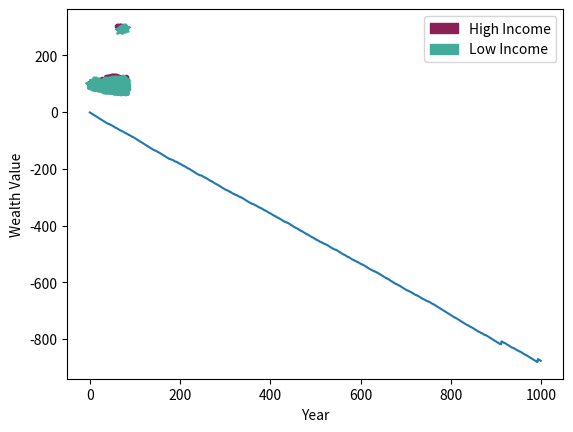

This figure's Python source:
# Project 6
# Lottery and Wealth Simulation
# [redacted]
# March 8, 2022

import random
import numpy as np
import numpy as numpy
import matplotlib.pyplot as plt
import matplotlib.patches as mpatches
import matplotlib


# ----------------- THE SIMULATION ----------------- #

def generateLotteryNumbers():
    """
    Returns a list of 5 random ints between 1 and 42, inclusive, with no
    duplicates.
    """
    # YOUR CODE HERE
    # Reference: https://www.w3schools.com/python/ref_random_sample.asp
    # this webpage introduced the random.sample() method within Python random. The syntax is 'random.sample(sequence, k)'
    # where 'sequence' can be any sequence such as lists, sets, ranges. In this case, list(range(1, 43))
    # where 'k' is the size of the returned list. In this case, 5
    return random.sample(list(range(1, 43)), 5)


def countMatches(my_list, lottery_list):
    """
    Returns the number of matches between my_list and lottery_list.
    Inputs: * my_list: A list of your lottery numbers.
            * lottery_list: A list of the winning numbers.
    """
    # YOUR CODE HERE
    # Reference: https://www.w3schools.com/python/ref_list_count.asp
    # count() is one of the list methods mentioned in the above webpage instructed by w3schools.com
    # count() comes very handy in this situation. Since we need to compare if one element in one list is the same
    # as another element in another list, we will use this list method. The syntax is 'list.count(value)'. In this case
    # we want to know if any element in my_list matches with any element in lottery_list, the value we are searching for
    # every time is 'i', thus, we use 'for' to loop through my_list and the counter will +=1 everytime when there is a
    # match between my_list and lottery_list
    cnt = 0
    for i in my_list:
        if lottery_list.count(i) > 0:
            cnt += 1
    return cnt


def playLottery():
    """
    Returns the reward after one lottery play.
    """
    # YOUR CODE HERE
    # as instructed, use 'generateLotteryNumbers()' and 'countMatches' as helper functions, we can get the number of
    # matches for two lists from the result of 'cnt', and we can then use 'if' statements to link each scenario to
    # its corresponding reward respectively

    # running generateLotteryNumbers() two times because one is for lottery, another one is for player
    my_list = generateLotteryNumbers()
    lottery_list = generateLotteryNumbers()

    # set variable cnt to get the number of matches and then compare
    cnt = countMatches(my_list, lottery_list)
    if cnt <= 1:
        return -1
    elif cnt == 2:
        return 0
    elif cnt == 3:
        return 10
    elif cnt == 4:
        return 197
    else:
        return 212534


def getDisparityMessage(highIncomeList, lowIncomeList, decade):
    """
    Returns a string that describes the percentages of wealth possessed by the
    higher income half and lower income half for any given year.
    Inputs: *highIncomeList: The list containing wealth values for the high
             income group.
            *lowIncomeList: The list containing wealth values for low income
             group.
            *decade: The current decade as an integer.
    """
    # YOUR CODE HERE
    # we are instructed to write two equations that calculates the percentage of wealth possessed by two groups
    # the first example given is 50% and 50%, this is because (2+3+4+5+6) / ((2+3+4+5+6) + (6+5+4+3+2)) * 100 = 50%
    # the third example given is 79% and 21%, this is because (4+10+2+5+8) / ((4+10+2+5+8) + (2+7+12)) * 100 = 79%
    # and (2+7+12) / ((4+10+2+5+8) + (2+7+12)) * 100 = 21%, thus
    # percent of low income
    lowIncomePercent = sum(lowIncomeList) /  (sum(highIncomeList) + sum(lowIncomeList)) * 100
    # percent of high income
    highIncomePercent = sum(highIncomeList) /  (sum(highIncomeList) + sum(lowIncomeList)) * 100

    message = "Decade " + str(decade) + ": The high income group possesses " +\
        str(highIncomePercent) + "% of the community's wealth, while the low"\
        "income group possesses " + str(lowIncomePercent) +\
        "% of the community's wealth."

    return message


def simLottery(incomeList, numPlayers):
    """
    Simulates lottery play for a number of players from a given income group.
    Inputs: *incomeList: The list containing wealth values for the given
             income group.
            *numPlayers: The number of players who will play the lottery.
    """
    for i in range(numPlayers):
        # YOUR CODE HERE
        # select a person in the list and simulate play a round of Lottery
        # add the result of this Lottery to the person's sum of wealth
        incomeList[random.randint(0, len(incomeList) - 1)] += playLottery()
        pass

def awardScholarship(incomeList, awardTotal):
    """
    Redistributes funds from the lottery in the form of a $1 scholarship.
    Inputs: *incomeList: The list containing wealth values for the given
             income group.
            *awardTotal: The total amount of lottery funds to be rewarded
             to members of this income group.
    """
    for i in range(awardTotal):
        # YOUR CODE HERE
        # simulate the distribution of scholarship
        # select some student, each of them add 1 to their sum of wealth
        incomeList[random.randint(0, len(incomeList) - 1)] += 1
        pass


def simCommunity(years, communitySize):
    """
    Simulates the movement of money between high income and low income
    communities via the Georgia lottery and scholarship system over several
    years. Half of the community is from low income backgrounds, and half from
    high income backgrounds. The resulting wealth disparity is printed as a
    message and displayed as a scatter plot indicating overall wealth per
    person per year.
    Inputs: *years: The number of years the simulation should be run.
            *communitySize: The number of people in the community.
    """

    # ---- PART 1: Populate Wealth Lists
    # Fill highIncomeList and lowIncomeList with starting wealth values

    # half is high income, the other half is low income
    # initiate their money with 100 and 99
    highIncomeList = [100 for i in range(communitySize // 2)]
    lowIncomeList = [99 for i in range(communitySize - communitySize // 2)]

    # ---- PART 2: Populate Record Lists
    # Fill highIncomeRecord and lowIncomeRecord with the starting ("year 0")
    # values from highIncomeList and lowIncomeList

    # using copy() method to made a copy and preserve them into record list
    # if we don't use copy() method, when the origin list change, the list in record will also change
    highIncomeRecord = [highIncomeList.copy()]
    lowIncomeRecord = [lowIncomeList.copy()]

    # simulation loop
    for i in range(years):

        # ---- PART 3: Play the Lottery
        # Use the simLottery() function to simulate community
        # wealth interactions


        # the fund before play - fund after play is the scholarship
        fund = sum(highIncomeList) + sum(lowIncomeList)
        simLottery(lowIncomeList, int(len(lowIncomeList) * 0.6))
        simLottery(highIncomeList, int(len(highIncomeRecord) * 0.4))
        fund = fund - (sum(highIncomeList) + sum(lowIncomeList))

        # ---- PART 4: Award Scholarships
        # Use the awardScholarship() function to redistribute lottery funds
        # as scholarships

        # distribute scholarship to high and low income people
        awardScholarship(highIncomeList, int(fund * 0.7))
        awardScholarship(lowIncomeList, int(fund * 0.3))

        # ---- PART 5: Update Record Lists
        # Update the income records every year

        # use copy() method like before
        highIncomeRecord.append(highIncomeList.copy())
        lowIncomeRecord.append(lowIncomeList.copy())
        if i % 10 == 0:
            # ---- PART 6: Display Wealth Distribution
            # Use getDisparityMessage() to display the wealth distribution
            # every decade

            # each 10 years, we print the change of high income and low income
            # it is i // 10 decades
            print(getDisparityMessage(highIncomeList, lowIncomeList, i // 10))
            pass
    # ---- PART 7: Visualize the Simulation
    # Uncomment the next line to plot the simulation
    plotSim(highIncomeRecord, lowIncomeRecord)


# ----------------- HELPER FUNCTIONS ----------------- #
# These functions are provided for you to use.
# You do not need to change them, but feel free to explore what they do.

def plotSim(highIncomeRecord, lowIncomeRecord):
    """
    Helper function for simCommunity() to generate a scatterplot displaying
    the wealth of each person in the simulation over 8 decades. High income
    values are plotted in red. Low income values are plotted in blue.
    Inputs: *highIncomeRecord: A list of all high income wealth lists
            from each year.
            *lowIncomeRecord: A list of all low income wealth lists
             from each year.
    """
    x = np.arange(len(highIncomeRecord))

    # plot wealth records
    plotWealthRecord(x, highIncomeRecord, '#882255', '.')
    plotWealthRecord(x, lowIncomeRecord, '#44AA99', '*')

    # plot labels/legend
    plt.xlabel("Year")
    plt.ylabel("Wealth Value")
    magenta_patch = mpatches.Patch(color='#882255', label='High Income')
    teal_patch = mpatches.Patch(color='#44AA99', label='Low Income')
    plt.legend(handles=[magenta_patch, teal_patch])

    # display the plot
    plt.show()


def plotWealthRecord(x, record, markerColor, markerShape):
    """
    Helper function for plotSim(). Plots each individual wealth group.
    Inputs: *x: List of x-axis values.
            *record: The income record to be plotted.
            *markerColor: String defining the color of markers.
            *markerShape: String defining marker shape.
    """
    for i in range(len(record[0])):
        plotData = []
        for j in range(len(record)):
            plotData += [record[j][i]]
        plt.scatter(x, plotData, color=markerColor, marker=markerShape)


def simManyPlays(n):
    """
    Function to graph the total winnings of a player who plays the lottery
    n times.
    Inputs: *n: The number of times the player enters the lottery.
    """
    winnings = []
    reward = 0
    for i in range(n):
        reward += playLottery()
        winnings.append(reward)
    plt.xlabel("Number of Lottery Plays")
    plt.ylabel("Winnings")
    plt.plot(winnings)
    plt.legend()
    plt.show()

# ----------------- MAIN FUNCTION ----------------- #


def main():
    # Simulate 1000 plays by one person and plot the winnings.
    simManyPlays(1000)

    # Simulate a community playing Lottery 5 with 30 people for 80 years.
    simCommunity(80, 30)

if __name__ == "__main__":
    main()
